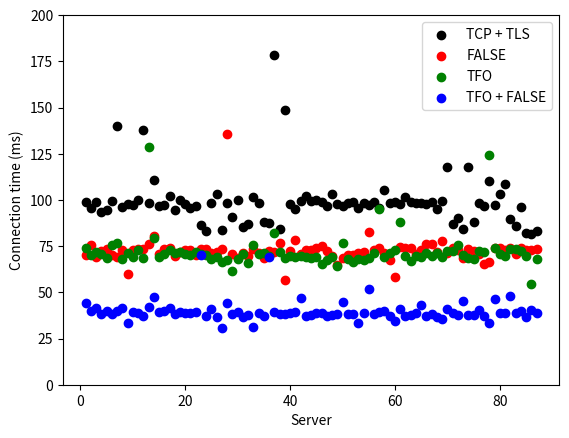

This figure's Python source:
#!/usr/bin/python

import matplotlib.pyplot as plt
import pylab

N = 87

tcp_false = [70.45, 75.4, 69.35, 72.35, 73.55, 70.25, 69.05, 72.8, 60.1, 72.75, 73.25, 73.35, 76.35, 80.5, 70.6, 73.5, 74.25, 69.7, 71.95, 73.1, 72.75, 70.2, 73.2, 73.2, 71.25, 72.0, 73.65, 135.6, 70.75, 68.4, 71.1, 69.4, 73.2, 71.3, 68.75, 72.55, 71.8, 76.55, 56.4, 72.1, 78.45, 70.8, 73.15, 72.85, 74.05, 75.15, 72.55, 69.6, 64.7, 68.7, 70.45, 70.45, 71.2, 71.8, 82.85, 72.7, 73.8, 71.4, 67.75, 58.45, 74.6, 73.85, 74.25, 70.55, 72.65, 76.0, 76.1, 71.65, 77.95, 71.3, 73.9, 73.0, 68.5, 73.55, 72.6, 70.9, 65.3, 66.65, 74.2, 74.0, 72.75, 73.85, 70.7, 74.1, 73.05, 72.8, 73.5]
tfo_false = [44.05, 39.75, 41.75, 38.2, 39.75, 38.3, 39.9, 41.6, 33.3, 39.45, 38.8, 37.4, 41.8, 47.7, 39.3, 39.65, 41.5, 38.0, 39.45, 38.7, 38.95, 39.35, 70.2, 37.25, 41.2, 36.75, 30.85, 44.3, 38.35, 39.1, 36.8, 37.8, 31.0, 38.7, 36.95, 69.25, 39.25, 38.2, 38.2, 38.75, 39.15, 47.15, 37.05, 37.55, 38.9, 39.0, 37.25, 37.55, 38.2, 44.75, 38.5, 38.35, 33.15, 38.85, 51.8, 38.1, 39.15, 39.7, 37.15, 34.35, 40.95, 37.1, 37.5, 38.95, 43.15, 37.15, 38.3, 36.85, 35.65, 40.75, 38.85, 37.75, 45.05, 37.9, 37.75, 40.4, 37.05, 33.55, 46.25, 38.8, 38.7, 48.15, 38.65, 39.85, 36.65, 40.45, 38.6]
tcp_tls = [99.1, 95.85, 98.7, 93.4, 94.7, 99.2, 140.25, 96.35, 97.8, 97.25, 99.75, 137.65, 98.4, 110.55, 96.5, 97.3, 102.2, 94.5, 99.95, 97.55, 95.55, 96.6, 86.45, 83.05, 98.45, 103.15, 83.7, 98.4, 90.95, 99.95, 85.3, 87.2, 101.8, 98.1, 87.8, 87.45, 178.3, 84.2, 148.7, 97.8, 94.95, 99.2, 102.0, 99.2, 99.85, 99.1, 96.5, 103.0, 97.7, 96.5, 98.15, 99.1, 95.75, 98.25, 97.5, 98.75, 95.45, 105.1, 98.1, 98.8, 97.85, 101.6, 99.1, 98.3, 98.2, 97.7, 98.95, 95.3, 99.2, 118.0, 86.75, 90.0, 84.25, 117.9, 87.95, 98.55, 96.65, 110.25, 97.0, 103.25, 108.75, 89.6, 85.8, 95.9, 82.05, 81.5, 83.45]
tfo_tls = [73.9, 70.3, 71.85, 70.85, 68.6, 75.35, 76.5, 68.3, 71.1, 69.2, 72.75, 68.8, 128.85, 79.3, 69.25, 70.9, 73.05, 71.05, 71.85, 70.75, 70.35, 71.85, 70.7, 70.25, 68.25, 69.35, 66.65, 67.5, 61.65, 68.3, 71.0, 65.9, 75.5, 70.5, 71.1, 69.5, 81.85, 71.65, 68.75, 69.65, 69.05, 69.5, 68.9, 68.35, 69.25, 65.55, 67.55, 68.85, 64.35, 76.45, 68.15, 66.25, 68.2, 67.45, 68.6, 71.15, 95.05, 69.25, 71.1, 72.85, 88.1, 69.55, 67.2, 69.4, 69.0, 71.25, 69.5, 71.5, 69.25, 72.55, 72.6, 75.4, 70.4, 68.4, 68.3, 72.6, 71.75, 124.5, 74.0, 70.55, 69.6, 73.3, 73.65, 72.25, 69.8, 54.5, 67.8]

xaxis = [0] * N
for index in range(1, N+1):
	xaxis[index-1] = index

plt.ylabel('Connection time (ms)')
plt.xlabel('Server')
plt.scatter(xaxis, tcp_tls, label='TCP + TLS', color='black')
plt.scatter(xaxis, tcp_false, label='FALSE', color='red')
plt.scatter(xaxis, tfo_tls, label='TFO', color='green')
plt.scatter(xaxis, tfo_false, label='TFO + FALSE', color='blue')
plt.ylim(0, 200)
##plt.xlim(0, 100)
plt.legend(loc = 'upper right')
plt.show()






